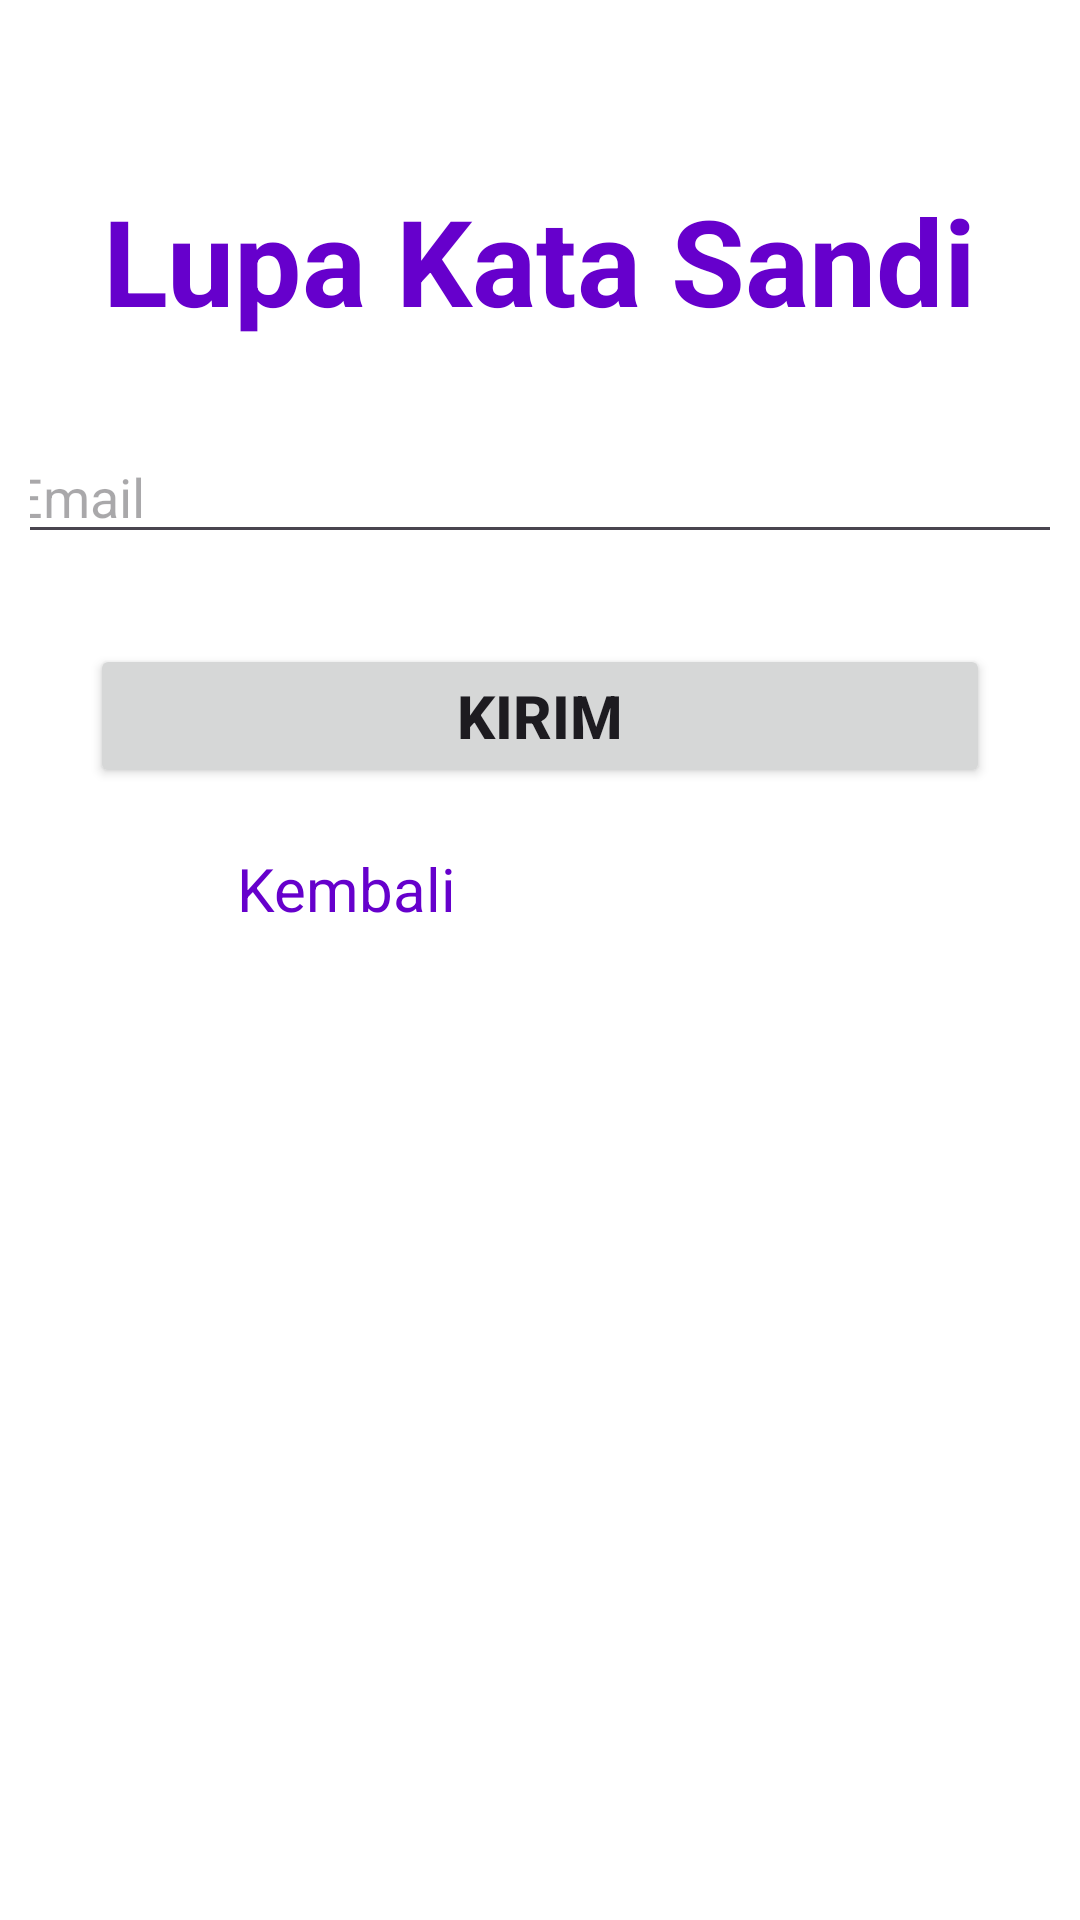

This screen was rendered from an Android layout file. Write that file and the resources it references.
<!-- AndroidManifest.xml: application theme Theme.ProjekDemoUasSiani -->
<!-- res/layout/activity_lupa_sandi.xml -->
<?xml version="1.0" encoding="utf-8"?>
<LinearLayout xmlns:android="http://schemas.android.com/apk/res/android"
    xmlns:app="http://schemas.android.com/apk/res-auto"
    xmlns:tools="http://schemas.android.com/tools"
    android:id="@+id/main"
    android:layout_width="match_parent"
    android:layout_height="match_parent"
    android:orientation="vertical"
    android:padding="10dp"
    android:background="@color/white"
    tools:context=".LupaSandiActivity">

    <TextView
        android:layout_width="wrap_content"
        android:layout_height="wrap_content"
        android:text="Lupa Kata Sandi"
        android:textSize="40dp"
        android:textColor="#6600cc"
        android:textStyle="bold"
        android:layout_marginTop="50dp"
        android:layout_gravity="center"
        />

    <EditText
        android:id="@+id/et_emalls"
        android:layout_width="360dp"
        android:layout_height="wrap_content"
        android:inputType="textEmailAddress"
        android:hint="Email"
        android:layout_gravity="center"
        android:layout_marginTop="30dp"
        />

    <Button
        android:id="@+id/btn_kirim"
        android:layout_width="300dp"
        android:layout_height="wrap_content"
        android:layout_marginTop="30dp"
        android:text="Kirim"
        android:textStyle="bold"
        android:textSize="20sp"
        android:layout_gravity="center"
        />

    <TextView
        android:id="@+id/tvkembali"
        android:layout_width="142dp"
        android:layout_height="wrap_content"
        android:layout_marginTop="20dp"
        android:layout_weight="1"
        android:gravity="right"
        android:text="Kembali"
        android:textColor="#6600cc"
        android:textSize="20dp"/>
</LinearLayout>
<!-- resources referenced by this layout -->
<resources>
  <style name="Theme.ProjekDemoUasSiani" parent="Base.Theme.ProjekDemoUasSiani" />
  <style name="Base.Theme.ProjekDemoUasSiani" parent="Theme.Material3.DayNight.NoActionBar">
          
          
      </style>
  <!-- not gathered from this repository: default colours our renderer supplied (Android Studio template values) -->
  <color name="white">#FFFFFFFF</color>
</resources>
